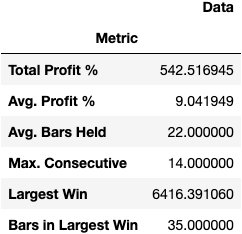

The data file committed next to this chart (first rows):
Metric, Data
Total Profit %, 542.5
Avg. Profit %, 9.042
Avg. Bars Held, 22.0
Max. Consecutive, 14.0
Largest Win, 6416
Bars in Largest Win, 35.0
